Labelled photos from "GAN-Autoencoder", an image-classification folder in vandanamonappa07/GAN-Autoencoder. The possible labels are: non-tumor, non-viable tumor, tumor, viable, viable non-viable.

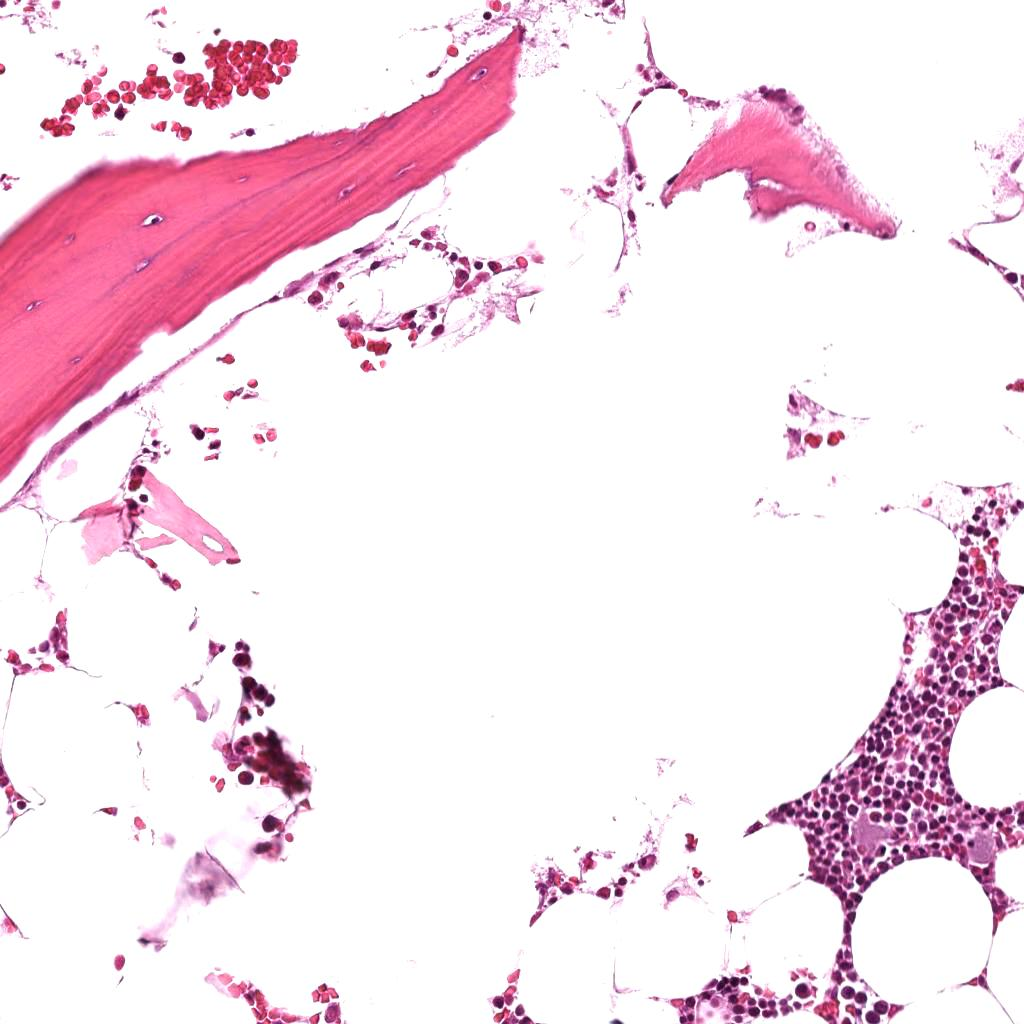
Label: non-tumor

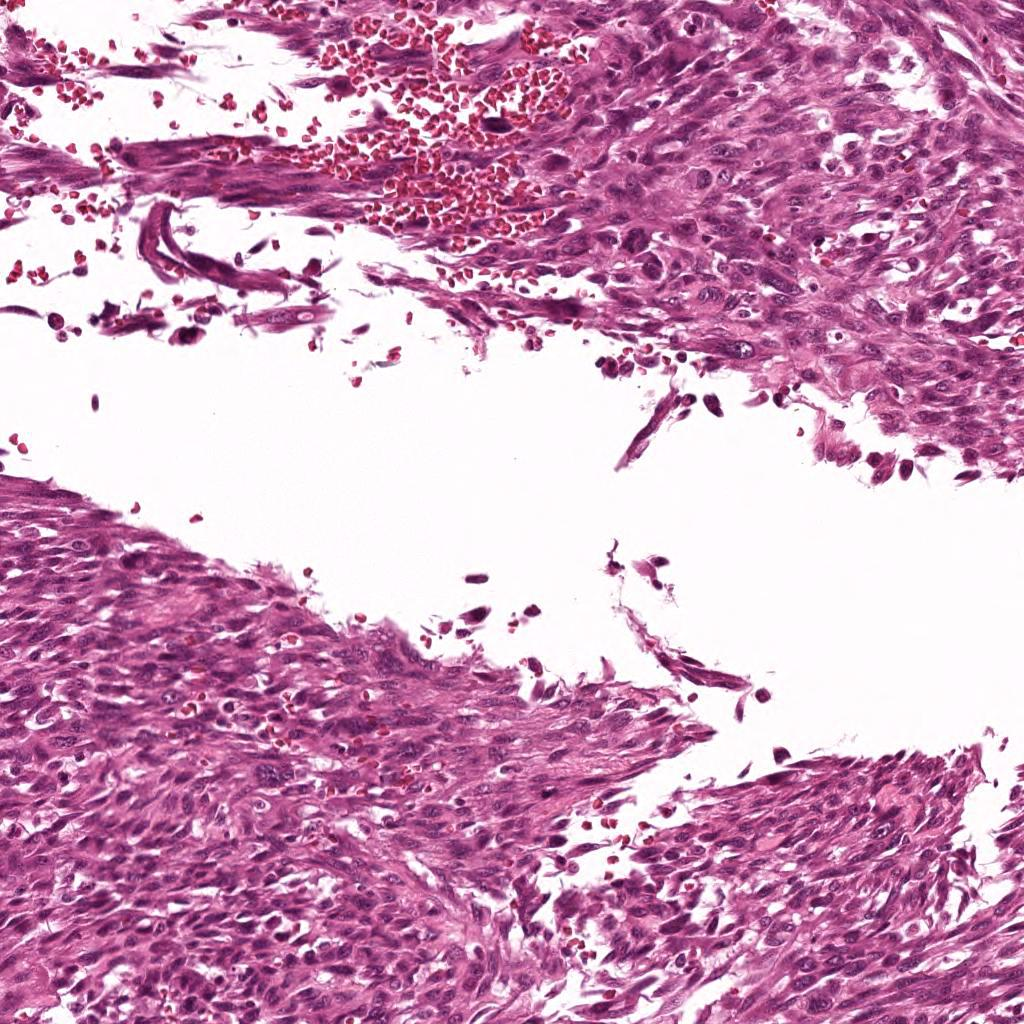
Label: viable

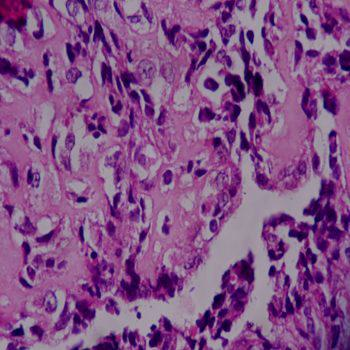
Label: tumor

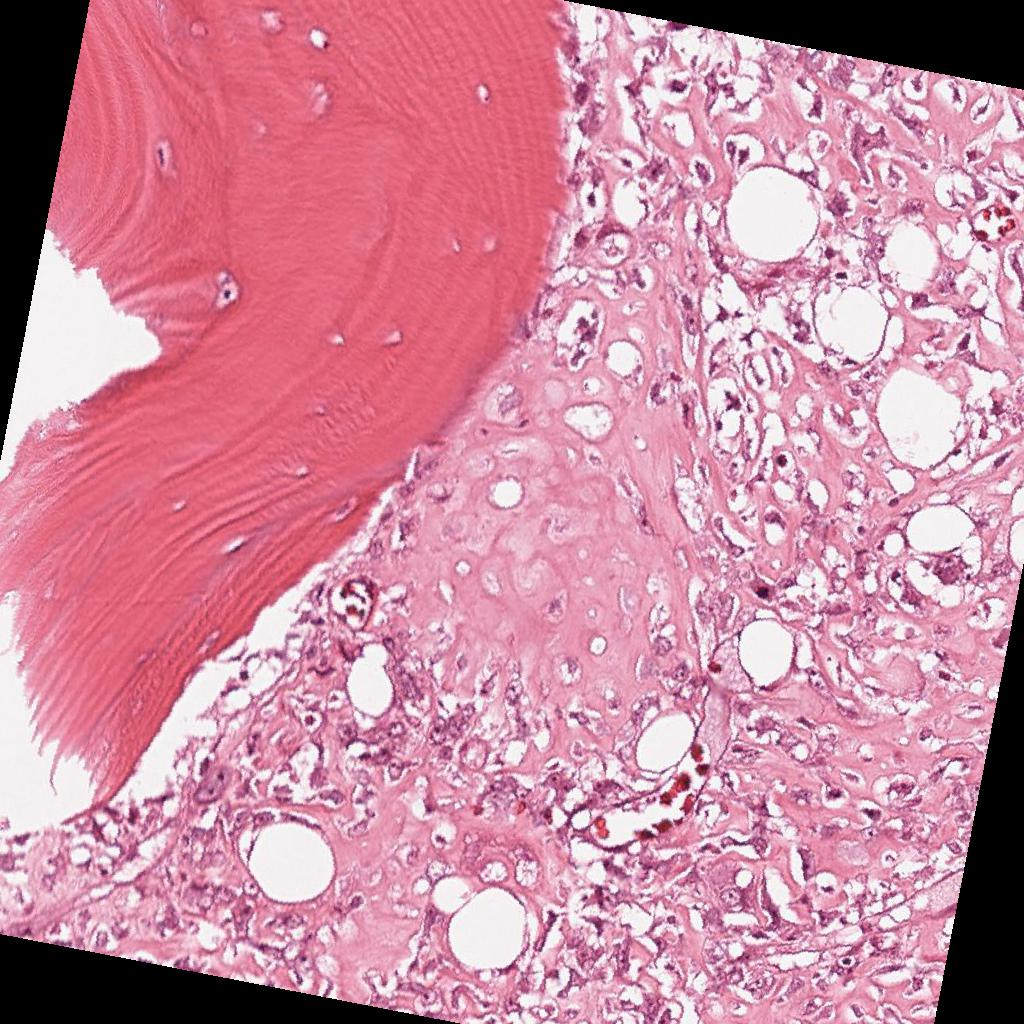
Label: viable

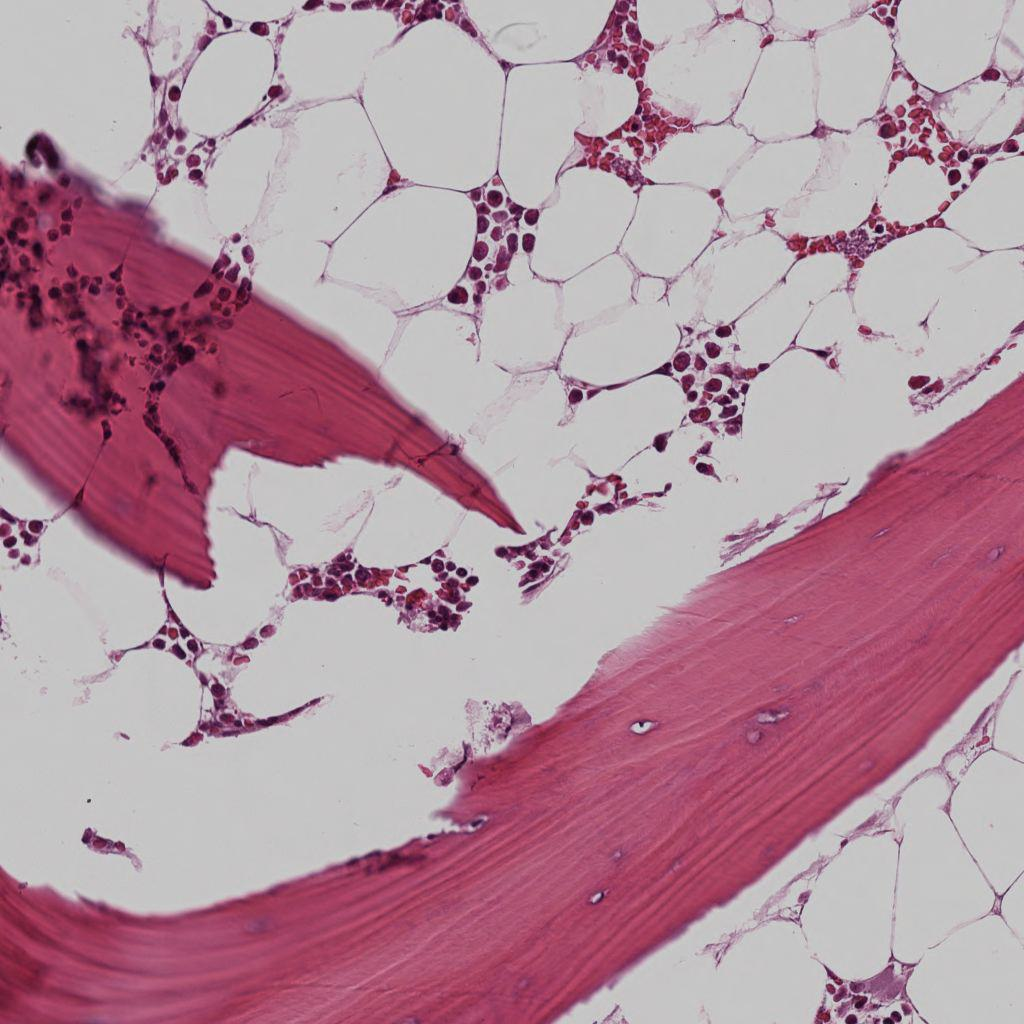
Label: non-tumor

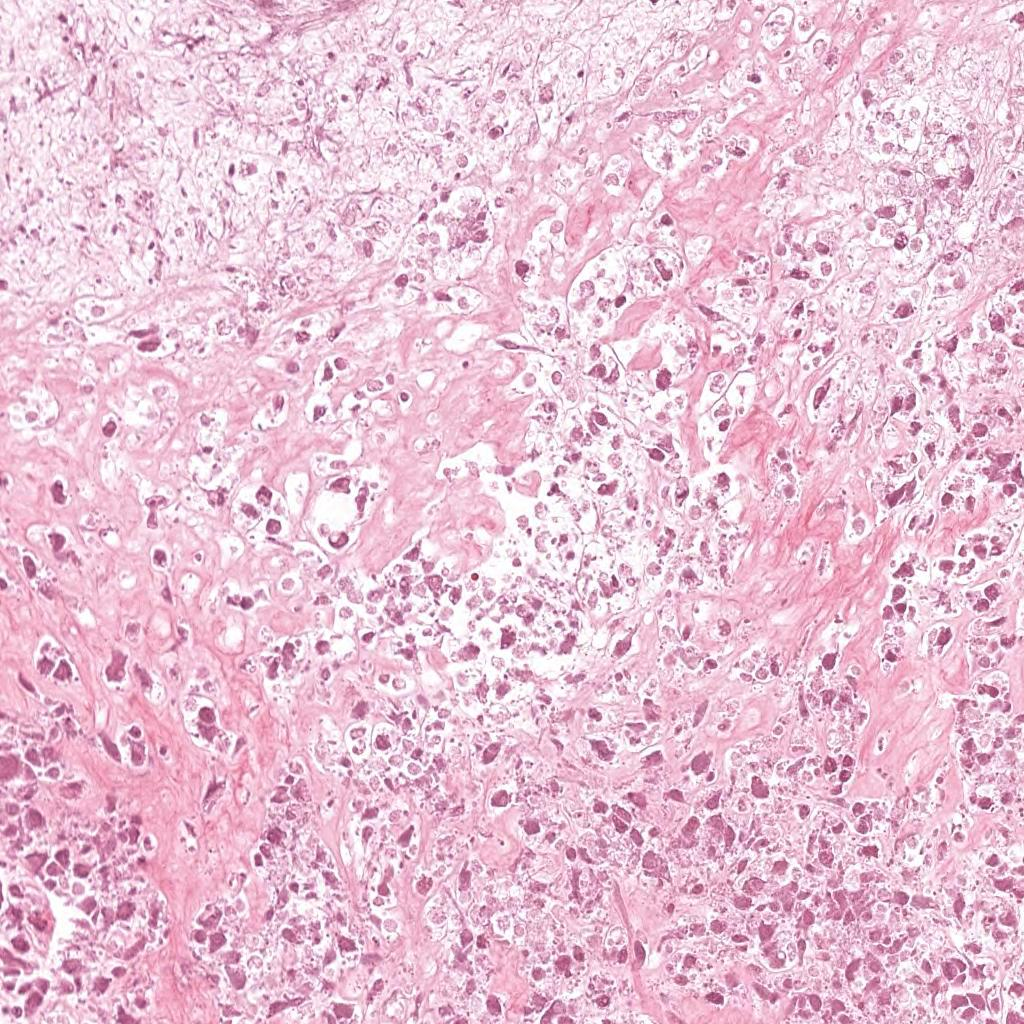
Label: non-viable tumor
